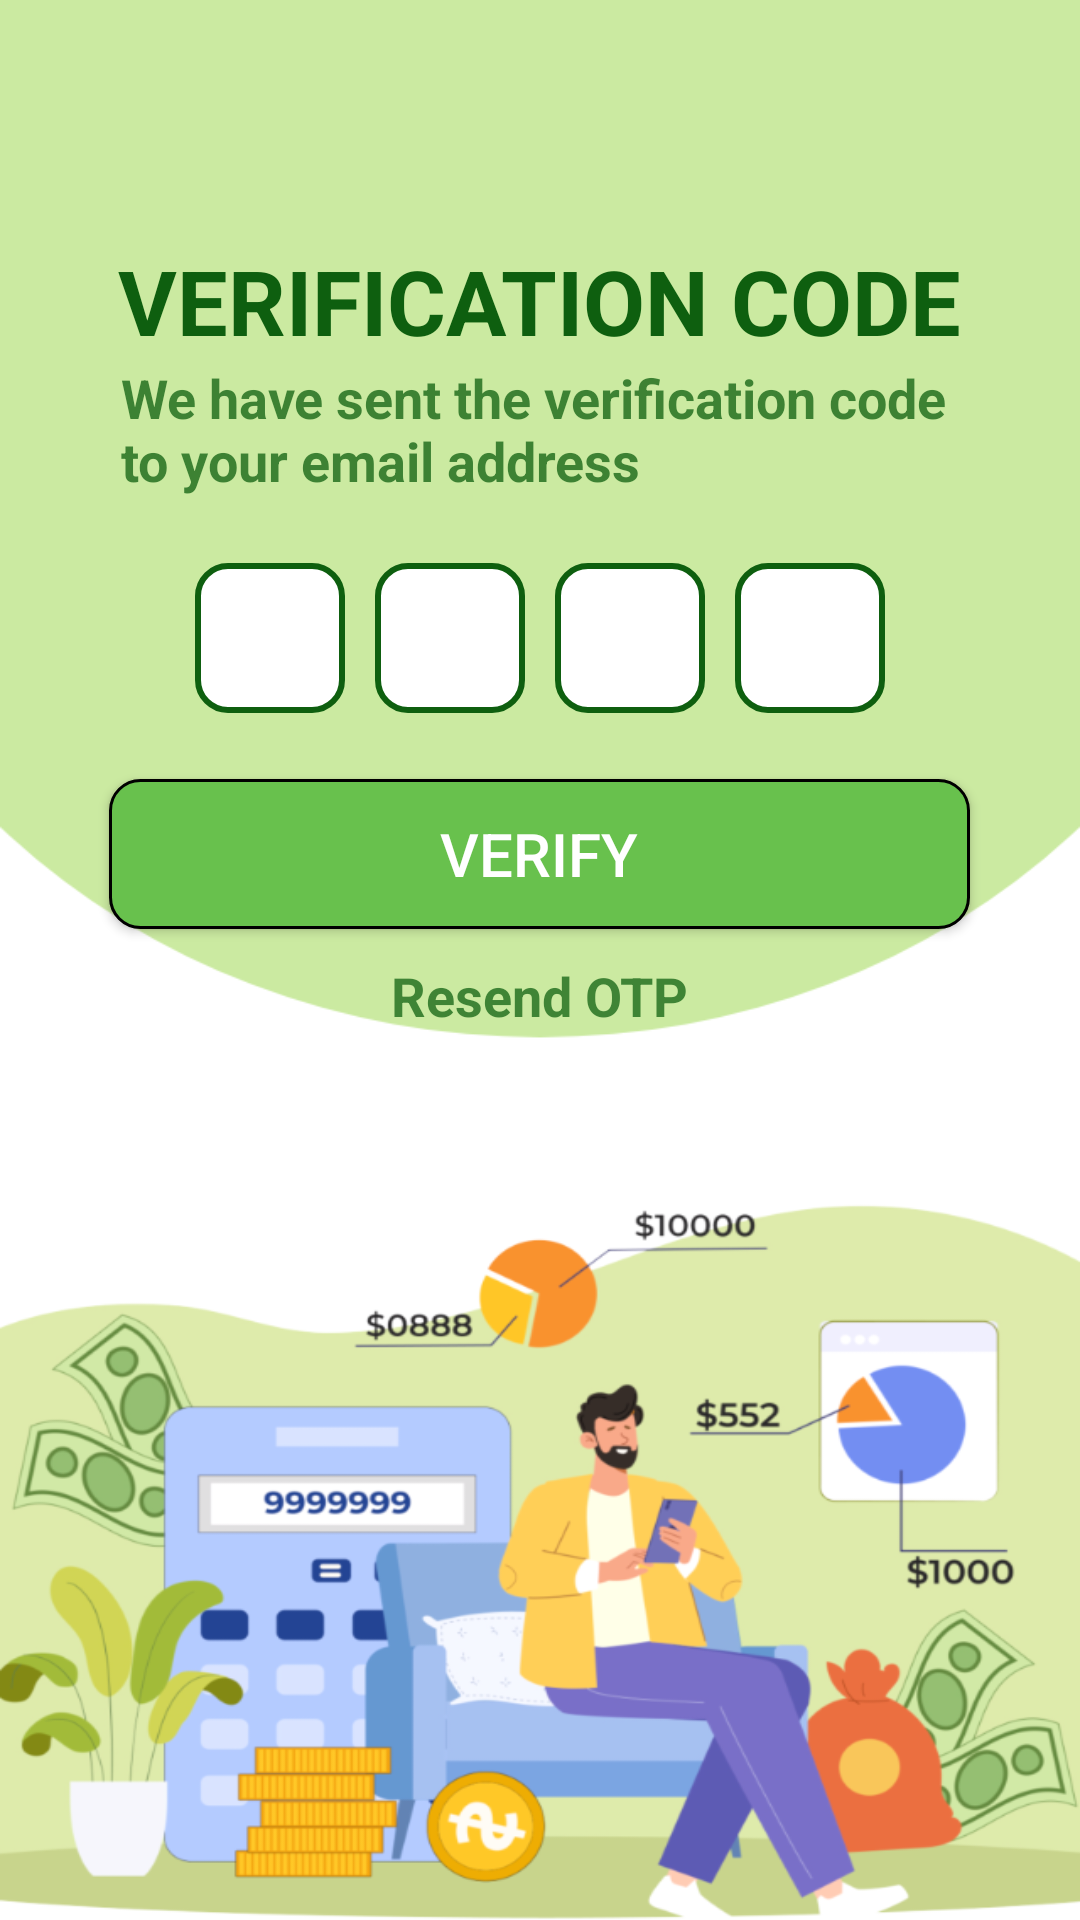

Write the Android layout XML for this screen, with the resource values it uses.
<!-- AndroidManifest.xml: application theme Theme.ChefKart -->
<!-- res/layout/activity_otpactivity.xml -->
<?xml version="1.0" encoding="utf-8"?>
<LinearLayout xmlns:android="http://schemas.android.com/apk/res/android"
    xmlns:app="http://schemas.android.com/apk/res-auto"
    xmlns:tools="http://schemas.android.com/tools"
    android:id="@+id/main"
    android:layout_width="match_parent"
    android:layout_height="match_parent"
    android:orientation="vertical"
    android:gravity="top"
    android:background="@mipmap/otp"
    tools:context=".OTPActivity">

    <TextView
        android:layout_width="wrap_content"
        android:layout_height="wrap_content"
        android:text="VERIFICATION CODE"
        android:layout_gravity="center"
        android:textSize="30dp"
        android:textStyle="bold"
        android:layout_marginTop="80dp"
        android:textColor="#0E5F0F"/>


    <TextView
        android:layout_width="279dp"
        android:layout_height="wrap_content"
        android:layout_gravity="center"
        android:text="We have sent the verification code to your email address"
        android:textColor="#BF0E5F0F"
        android:textSize="18sp"
        android:textStyle="bold" />

    <LinearLayout
        android:layout_marginTop="20sp"
        android:layout_width="match_parent"
        android:layout_height="54dp"
        android:gravity="center"
        android:orientation="horizontal">

        <EditText
            android:id="@+id/etOtp1"
            android:layout_width="50dp"
            android:layout_height="50dp"
            android:background="@drawable/custom"
            android:gravity="center"
            android:inputType="number"
            android:textSize="25sp"
            android:maxLength="1" />

        <EditText
            android:id="@+id/etOtp2"
            android:layout_width="50dp"
            android:layout_height="50dp"
            android:layout_marginStart="10dp"
            android:background="@drawable/custom"
            android:gravity="center"
            android:inputType="number"
            android:textSize="25sp"
            android:maxLength="1" />


        <EditText
            android:id="@+id/etOtp3"
            android:layout_width="50dp"
            android:layout_height="50dp"
            android:layout_marginStart="10dp"
            android:background="@drawable/custom"
            android:gravity="center"
            android:inputType="number"
            android:maxLength="1"
            android:textSize="25sp" />

        <EditText
            android:id="@+id/etOtp4"
            android:layout_width="50dp"
            android:layout_height="50dp"
            android:layout_marginStart="10dp"
            android:background="@drawable/custom"
            android:gravity="center"
            android:inputType="number"
            android:maxLength="1"
            android:textSize="25sp" />


    </LinearLayout>

    <Button
        android:id="@+id/btnVerify"
        android:layout_width="287dp"
        android:layout_height="50dp"
        android:layout_gravity="center"
        android:layout_marginStart="10dp"
        android:layout_marginTop="20dp"
        android:layout_marginEnd="10dp"
        android:background="@drawable/button_shape"
        android:text="VERIFY"
        android:textColor="@color/white"
        android:textSize="20dp" />

    <TextView
        android:id="@+id/tvOTP"
        android:layout_width="wrap_content"
        android:layout_height="wrap_content"
        android:layout_gravity="center"
        android:text="Resend OTP"
        android:layout_marginTop="10dp"
        android:textColor="#BC0E5F0F"
        android:textSize="18sp"
        android:textStyle="bold" />

</LinearLayout>
<!-- resources referenced by this layout -->
<resources>
  <!-- drawable button_shape (drawable) -->
  <?xml version="1.0" encoding="utf-8"?>
  <shape xmlns:android="http://schemas.android.com/apk/res/android"
      android:shape="rectangle">
  
      <corners android:radius="10dp"/>
      <solid android:color="#68C14D"/>
      <stroke android:color="@color/black" android:width="1dp"/>
  
  </shape>
  <!-- drawable custom (drawable) -->
  <?xml version="1.0" encoding="utf-8"?>
  <shape xmlns:android="http://schemas.android.com/apk/res/android"
      android:shape="rectangle">
  
      <corners android:radius="10dp"/>
      <solid android:color="#fff"/>
      <stroke android:color="#0E5F0F" android:width="2dp"/>
  
  </shape>
  <!-- mipmap otp: png bitmap (mipmap-hdpi, 141949 bytes) -->
  <style name="Theme.ChefKart" parent="Theme.AppCompat.DayNight.NoActionBar">
          
          <item name="colorPrimary">@color/purple_500</item>
          <item name="colorPrimaryVariant">@color/purple_700</item>
          <item name="colorOnPrimary">@color/white</item>
          
          <item name="colorSecondary">@color/teal_200</item>
          <item name="colorSecondaryVariant">@color/teal_700</item>
          <item name="colorOnSecondary">@color/black</item>
          
          <item name="android:statusBarColor">?attr/colorPrimaryVariant</item>
          
      </style>
  <!-- not gathered from this repository: default colours our renderer supplied (Android Studio template values) -->
  <color name="purple_500">#FF6200EE</color>
  <color name="purple_700">#FF3700B3</color>
  <color name="teal_200">#FF03DAC5</color>
  <color name="teal_700">#FF018786</color>
  <color name="black">#FF000000</color>
  <color name="white">#FFFFFFFF</color>
</resources>
